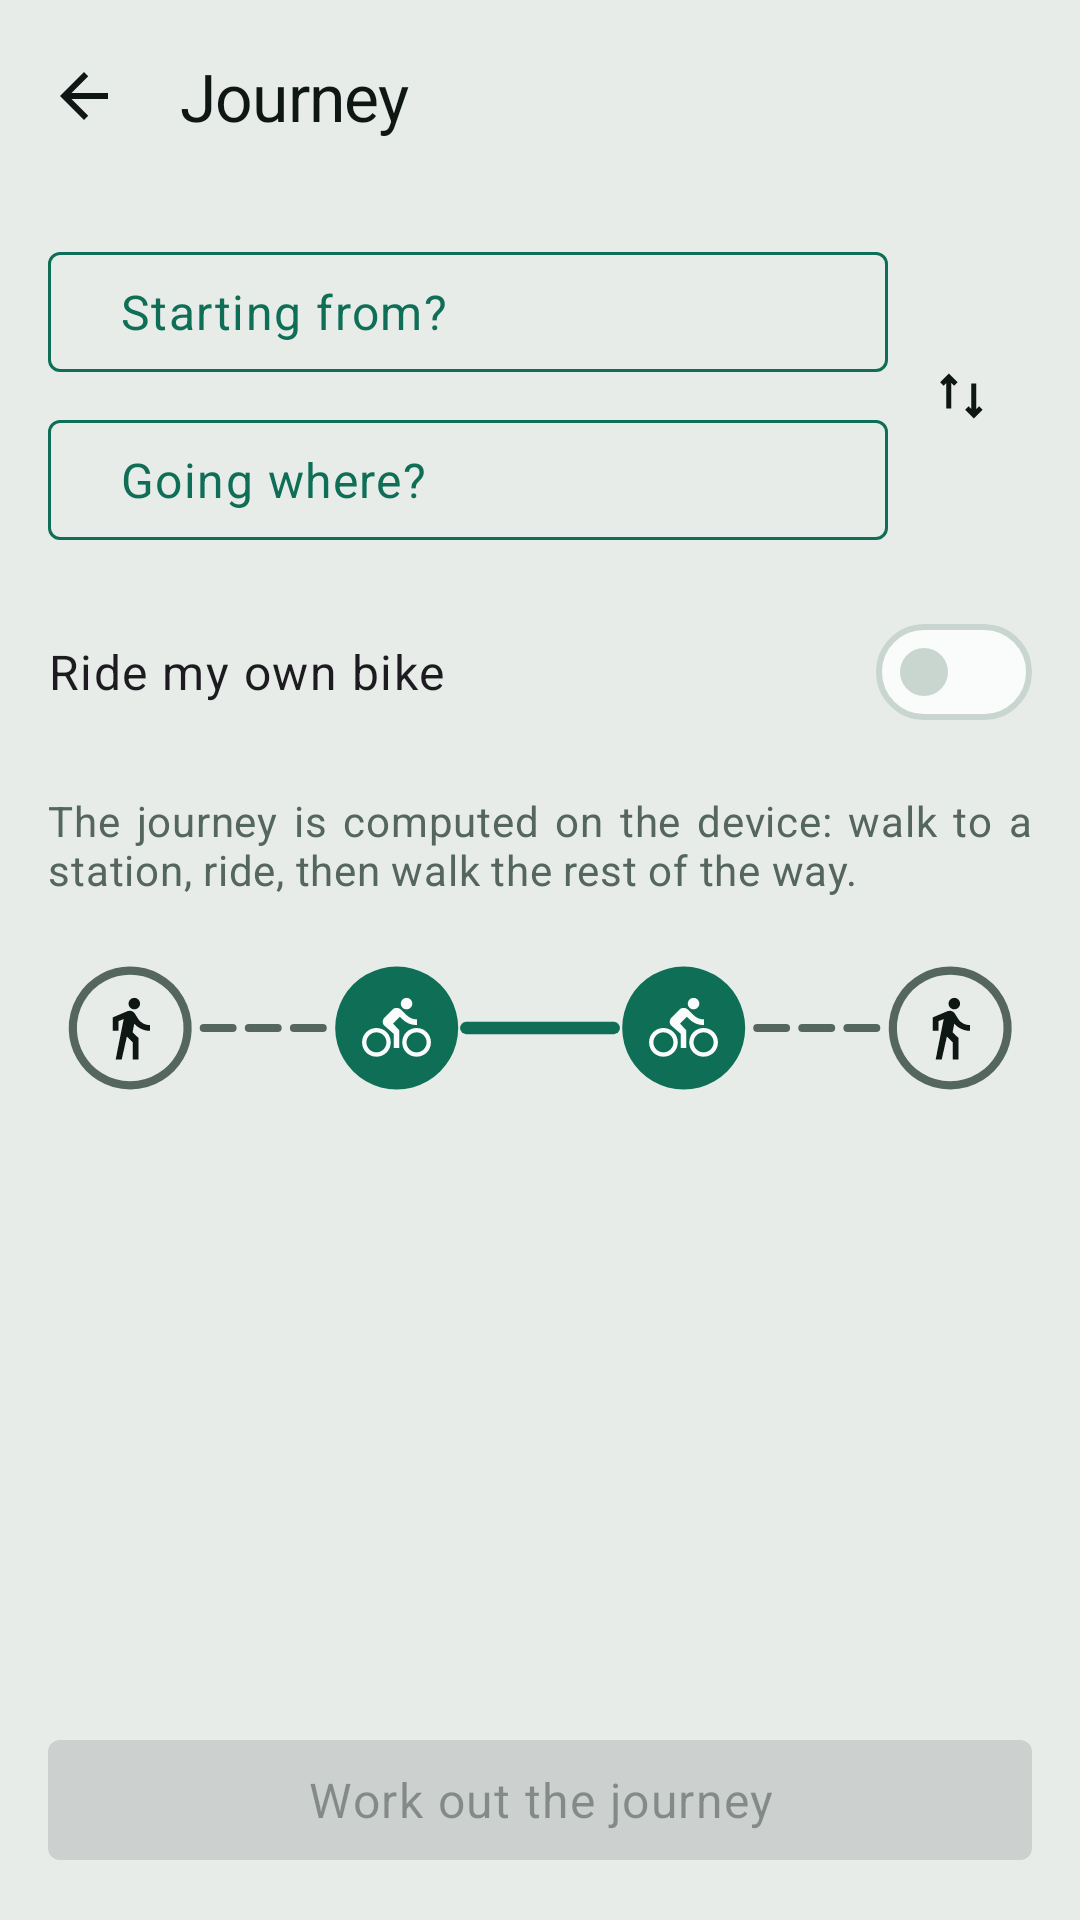

Reconstruct the res/layout file that produces this screen, plus the resources it refers to.
<!-- AndroidManifest.xml: application theme Theme.RoueLibre -->
<!-- res/layout/fragment_journey_search.xml -->
<?xml version="1.0" encoding="utf-8"?>
<androidx.constraintlayout.widget.ConstraintLayout
    xmlns:android="http://schemas.android.com/apk/res/android"
    xmlns:app="http://schemas.android.com/apk/res-auto"
    xmlns:tools="http://schemas.android.com/tools"
    android:layout_width="match_parent"
    android:layout_height="match_parent"
    android:fitsSystemWindows="true">

    <com.google.android.material.appbar.MaterialToolbar
        android:id="@+id/toolbar"
        android:layout_width="0dp"
        android:layout_height="wrap_content"
        app:layout_constraintEnd_toEndOf="parent"
        app:layout_constraintStart_toStartOf="parent"
        app:layout_constraintTop_toTopOf="parent"
        app:navigationIcon="@drawable/ic_back"
        app:title="@string/journey_title"
        app:titleTextAppearance="@style/TextAppearance.RoueLibre.Title" />

    
    <com.google.android.material.button.MaterialButton
        android:id="@+id/origin"
        style="@style/Widget.RoueLibre.Toggle"
        android:layout_width="0dp"
        android:layout_height="wrap_content"
        android:layout_marginStart="@dimen/space_l"
        android:layout_marginTop="@dimen/space_l"
        android:gravity="start|center_vertical"
        android:minHeight="@dimen/touch_target_min"
        android:text="@string/journey_origin_empty"
        app:layout_constraintEnd_toStartOf="@id/swap"
        app:layout_constraintStart_toStartOf="parent"
        app:layout_constraintTop_toBottomOf="@id/toolbar"
        app:layout_goneMarginEnd="@dimen/space_l" />

    
    <com.google.android.material.button.MaterialButton
        android:id="@+id/destination"
        style="@style/Widget.RoueLibre.Toggle"
        android:layout_width="0dp"
        android:layout_height="wrap_content"
        android:layout_marginTop="@dimen/space_s"
        android:gravity="start|center_vertical"
        android:minHeight="@dimen/touch_target_min"
        android:text="@string/journey_destination_empty"
        app:layout_constraintEnd_toEndOf="@id/origin"
        app:layout_constraintStart_toStartOf="@id/origin"
        app:layout_constraintTop_toBottomOf="@id/origin" />

    
    <com.google.android.material.button.MaterialButton
        android:id="@+id/swap"
        style="@style/Widget.Material3.Button.IconButton"
        android:layout_width="@dimen/touch_target_min"
        android:layout_height="@dimen/touch_target_min"
        android:layout_marginStart="@dimen/space_s"
        android:layout_marginEnd="@dimen/space_l"
        android:contentDescription="@string/journey_swap"
        app:icon="@drawable/ic_swap"
        app:iconTint="@color/ink"
        app:layout_constraintBottom_toBottomOf="@id/destination"
        app:layout_constraintEnd_toEndOf="parent"
        app:layout_constraintTop_toTopOf="@id/origin" />

    
    <com.google.android.material.materialswitch.MaterialSwitch
        android:id="@+id/own_bike"
        android:layout_width="0dp"
        android:layout_height="wrap_content"
        android:layout_marginStart="@dimen/space_l"
        android:layout_marginTop="@dimen/space_l"
        android:layout_marginEnd="@dimen/space_l"
        android:minHeight="@dimen/touch_target_min"
        android:text="@string/journey_own_bike"
        android:textAppearance="@style/TextAppearance.RoueLibre.Body"
        app:layout_constraintEnd_toEndOf="parent"
        app:layout_constraintStart_toStartOf="parent"
        app:layout_constraintTop_toBottomOf="@id/destination" />

    
    <io.github.mgdx.rouelibre.ui.ToggleRow
        android:id="@+id/bike_kind"
        android:layout_width="0dp"
        android:layout_height="wrap_content"
        android:layout_marginStart="@dimen/space_l"
        android:layout_marginTop="@dimen/space_m"
        android:layout_marginEnd="@dimen/space_l"
        android:visibility="gone"
        app:layout_constraintEnd_toEndOf="parent"
        app:layout_constraintStart_toStartOf="parent"
        app:layout_constraintTop_toBottomOf="@id/own_bike"
        app:selectionRequired="true"
        app:singleSelection="true"
        tools:visibility="visible">

        <com.google.android.material.button.MaterialButton
            android:id="@+id/bike_kind_any"
            style="@style/Widget.RoueLibre.Toggle.Choice"
            android:contentDescription="@string/journey_bike_kind_any_description"
            android:text="@string/journey_bike_kind_any" />

        <com.google.android.material.button.MaterialButton
            android:id="@+id/bike_kind_mechanical"
            style="@style/Widget.RoueLibre.Toggle.Choice"
            android:contentDescription="@string/journey_bike_kind_mechanical_description"
            android:text="@string/journey_bike_kind_mechanical" />

        <com.google.android.material.button.MaterialButton
            android:id="@+id/bike_kind_electric"
            style="@style/Widget.RoueLibre.Toggle.Choice"
            android:contentDescription="@string/journey_bike_kind_electric_description"
            android:text="@string/journey_bike_kind_electric" />
    </io.github.mgdx.rouelibre.ui.ToggleRow>

    <TextView
        android:id="@+id/hint"
        android:layout_width="0dp"
        android:layout_height="wrap_content"
        android:layout_marginStart="@dimen/space_l"
        android:layout_marginTop="@dimen/space_l"
        android:layout_marginEnd="@dimen/space_l"
        android:text="@string/journey_hint"
        android:textAppearance="@style/TextAppearance.RoueLibre.Secondary"
        app:layout_constraintEnd_toEndOf="parent"
        app:layout_constraintStart_toStartOf="parent"
        app:layout_constraintTop_toBottomOf="@id/bike_kind" />

    
    <TextView
        android:id="@+id/missing_data"
        android:layout_width="0dp"
        android:layout_height="wrap_content"
        android:layout_marginStart="@dimen/space_l"
        android:layout_marginTop="@dimen/space_l"
        android:layout_marginEnd="@dimen/space_l"
        android:text="@string/journey_graph_missing"
        android:textAppearance="@style/TextAppearance.RoueLibre.Secondary"
        android:visibility="gone"
        app:layout_constraintEnd_toEndOf="parent"
        app:layout_constraintStart_toStartOf="parent"
        app:layout_constraintTop_toBottomOf="@id/hint"
        tools:visibility="visible" />

    <com.google.android.material.button.MaterialButton
        android:id="@+id/missing_data_action"
        android:layout_width="wrap_content"
        android:layout_height="wrap_content"
        android:layout_marginStart="@dimen/space_l"
        android:layout_marginTop="@dimen/space_m"
        android:minHeight="@dimen/touch_target_min"
        android:text="@string/storage_open"
        android:visibility="gone"
        app:layout_constraintStart_toStartOf="parent"
        app:layout_constraintTop_toBottomOf="@id/missing_data"
        tools:visibility="visible" />

    
    <ImageView
        android:id="@+id/shape"
        android:layout_width="0dp"
        android:layout_height="wrap_content"
        android:layout_marginStart="@dimen/space_l"
        android:layout_marginTop="@dimen/space_l"
        android:layout_marginEnd="@dimen/space_l"
        android:adjustViewBounds="true"
        android:importantForAccessibility="no"
        android:src="@drawable/illustration_journey"
        app:layout_constraintEnd_toEndOf="parent"
        app:layout_constraintStart_toStartOf="parent"
        app:layout_constraintTop_toBottomOf="@id/hint" />

    <com.google.android.material.button.MaterialButton
        android:id="@+id/compute"
        android:layout_width="0dp"
        android:layout_height="wrap_content"
        android:minHeight="@dimen/touch_target_min"
        android:layout_marginStart="@dimen/space_l"
        android:layout_marginEnd="@dimen/space_l"
        android:layout_marginBottom="@dimen/space_l"
        android:enabled="false"
        android:text="@string/journey_compute"
        app:layout_constraintBottom_toBottomOf="parent"
        app:layout_constraintEnd_toEndOf="parent"
        app:layout_constraintStart_toStartOf="parent"
        tools:enabled="true" />

</androidx.constraintlayout.widget.ConstraintLayout>
<!-- resources referenced by this layout -->
<resources>
  <color name="ink">#0F1714</color>
  <dimen name="space_l">16dp</dimen>
  <dimen name="space_m">12dp</dimen>
  <dimen name="space_s">8dp</dimen>
  <dimen name="touch_target_min">48dp</dimen>
  <string name="journey_bike_kind_any">Any bike</string>
  <string name="journey_bike_kind_any_description">Any bike, whichever kind</string>
  <string name="journey_bike_kind_electric">Electric</string>
  <string name="journey_bike_kind_electric_description">A pedal-assist bike</string>
  <string name="journey_bike_kind_mechanical">Mechanical</string>
  <string name="journey_bike_kind_mechanical_description">A bike I pedal myself</string>
  <string name="journey_compute">Work out the journey</string>
  <string name="journey_destination_empty">Going where?</string>
  <string name="journey_graph_missing">The routing data is not installed. Add it from the storage screen.</string>
  <string name="journey_hint">The journey is computed on the device: walk to a station, ride, then walk the rest of the way.</string>
  <string name="journey_origin_empty">Starting from?</string>
  <string name="journey_own_bike">Ride my own bike</string>
  <string name="journey_swap">Swap start and destination</string>
  <string name="journey_title">Journey</string>
  <string name="storage_open">Manage offline data</string>
  <style name="TextAppearance.RoueLibre.Body" parent="TextAppearance.Material3.BodyLarge">
          <item name="android:fontFamily">@font/atkinson</item>
          <item name="android:textSize">@dimen/text_body</item>
          <item name="android:textColor">@color/ink</item>
      </style>
  <style name="TextAppearance.RoueLibre.Secondary" parent="TextAppearance.Material3.BodyMedium">
          <item name="android:fontFamily">@font/atkinson</item>
          <item name="android:textSize">@dimen/text_secondary</item>
          <item name="android:textColor">@color/ink_soft</item>
          <item name="android:fontFeatureSettings">tnum</item>
      </style>
  <dimen name="text_body">16sp</dimen>
  <dimen name="text_secondary">14sp</dimen>
  <color name="ink_soft">#55665F</color>
  <dimen name="text_title">22sp</dimen>
  <item name="title_letter_spacing" format="float" type="dimen">-0.01</item>
  <style name="ShapeAppearance.RoueLibre" parent="ShapeAppearance.Material3.Corner.None">
          <item name="cornerFamily">rounded</item>
          <item name="cornerSize">@dimen/radius</item>
      </style>
  <dimen name="space_xs">4dp</dimen>
  <color name="signal">#0F6E56</color>
  <color name="surface">#F9FCFA</color>
  <color name="alert">#9C4A00</color>
  <color name="paper">#E7ECE9</color>
  <color name="outline">#C9D6CF</color>
  <color name="availability_low">#BCD6CC</color>
  <color name="surface_inverse">#0F1714</color>
  <color name="ink_inverse">#F9FCFA</color>
  <color name="signal_inverse">#3FB68F</color>
  <color name="navigation_bar_scrim">#801B1B1B</color>
  <style name="Widget.RoueLibre.Button" parent="Widget.Material3.Button">
          <item name="shapeAppearance">@style/ShapeAppearance.RoueLibre</item>
          <item name="android:textAppearance">@style/TextAppearance.RoueLibre.Body</item>
      </style>
  <style name="Widget.RoueLibre.Text" parent="Widget.MaterialComponents.TextView">
          <item name="android:justificationMode">inter_word</item>
          <item name="android:hyphenationFrequency">normal</item>
      </style>
  <style name="ThemeOverlay.RoueLibre.BottomSheetDialog" parent="ThemeOverlay.Material3.BottomSheetDialog">
          <item name="materialButtonStyle">@style/Widget.RoueLibre.Button</item>
      </style>
  <dimen name="radius">4dp</dimen>
  <dimen name="text_label">12sp</dimen>
</resources>
